Run: headless pygame with SDL's dummy video driver; simulated clock (each Clock.tick advances the game by its frame time, no real sleeping); random seed 0; keys injected as events and as key.get_pressed() state; no mouse input.
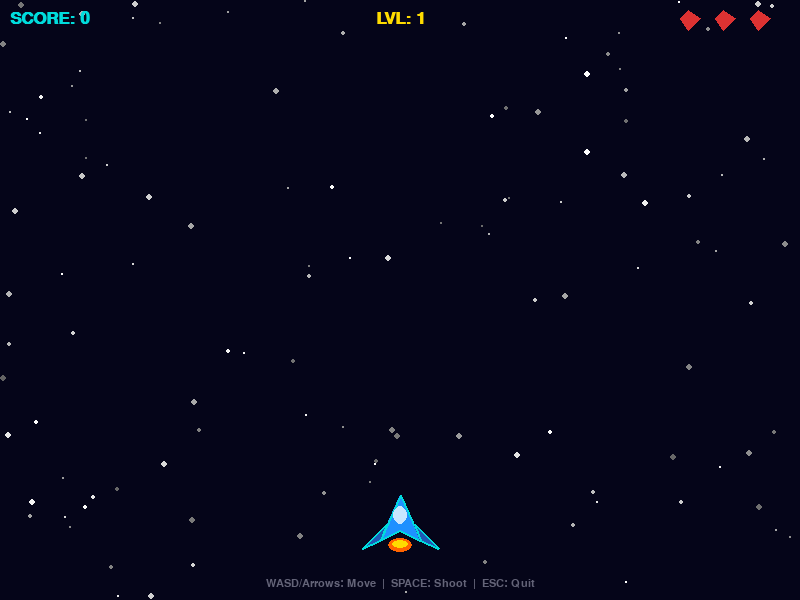
Frame 1 of 4 · flips 1–60 · no input
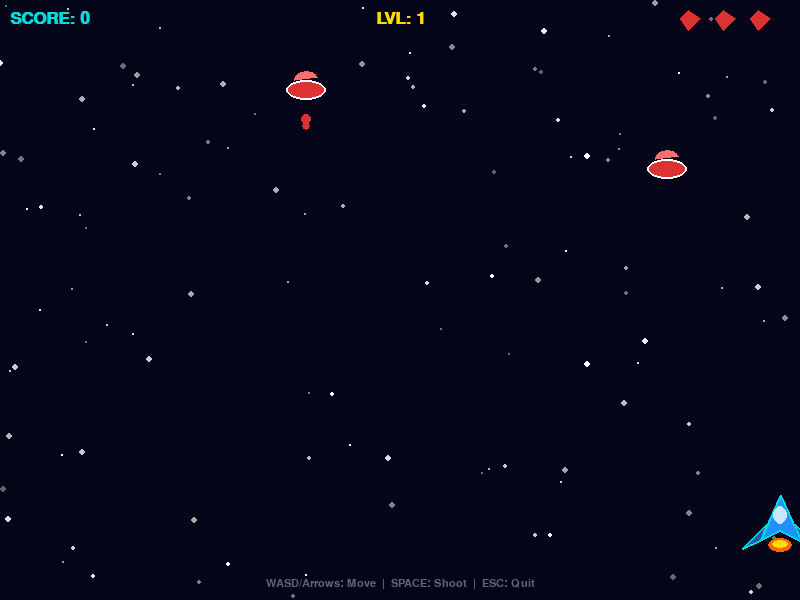
Frame 2 of 4 · flips 61–180 · tapped SPACE, RETURN · held RIGHT (→), D
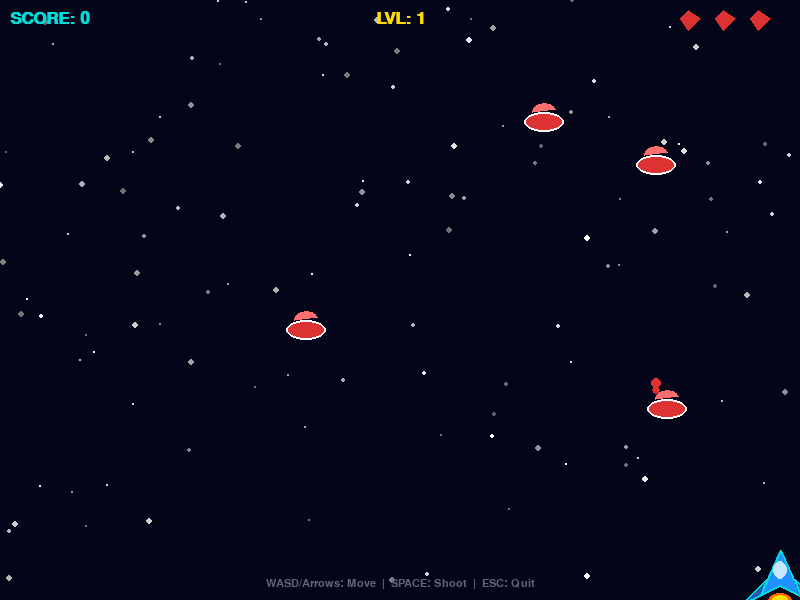
Frame 3 of 4 · flips 181–300 · held DOWN (↓), S
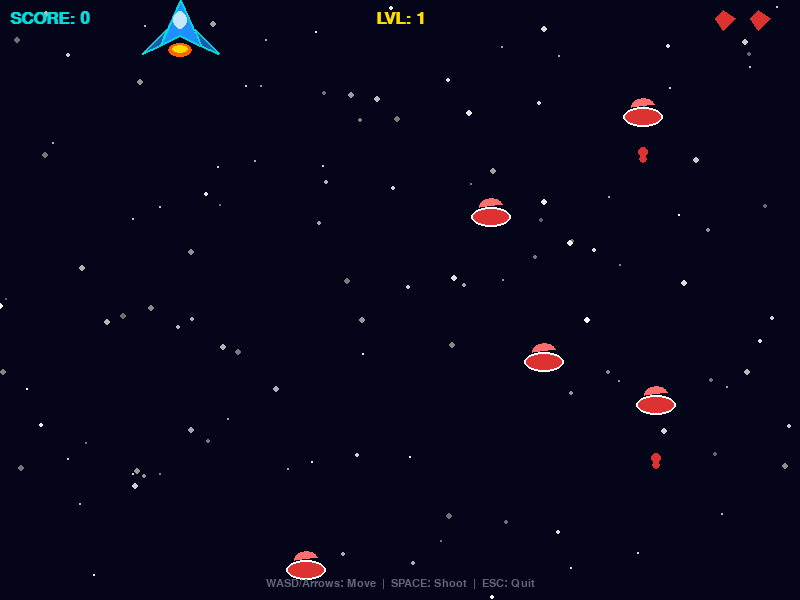
Frame 4 of 4 · flips 301–420 · held LEFT (←), A, UP (↑), W

The pygame program that drew these frames:

import pygame
import random
import math

WIDTH, HEIGHT   = 800, 600
FPS             = 60
WHITE           = (255, 255, 255)
BLACK           = (0,   0,   0)
RED             = (220,  50,  50)
GREEN           = ( 50, 220,  50)
CYAN            = (  0, 220, 220)
YELLOW          = (255, 220,   0)
ORANGE          = (255, 140,   0)
PURPLE          = (160,  32, 240)
DARK_BLUE       = (  5,   5,  25)
NEON_BLUE       = ( 30, 144, 255)

class Star:
    def __init__(self):
        self.reset(random.randint(0, HEIGHT))
    def reset(self, y=0):
        self.x      = random.randint(0, WIDTH)
        self.y      = y
        self.speed  = random.uniform(0.5, 2.5)
        self.size   = random.randint(1, 3)
        self.bright = random.randint(100, 255)
    def update(self):
        self.y += self.speed
        if self.y > HEIGHT:
            self.reset()
    def draw(self, s):
        c = (self.bright, self.bright, self.bright)
        pygame.draw.circle(s, c, (int(self.x), int(self.y)), self.size)

class Bullet:
    def __init__(self, x, y, dy=-10, color=YELLOW, radius=4):
        self.x, self.y = x, y
        self.dy = dy; self.color = color; self.radius = radius; self.active = True
    def update(self):
        self.y += self.dy
        if self.y < -10 or self.y > HEIGHT + 10:
            self.active = False
    def draw(self, s):
        pygame.draw.circle(s, self.color, (int(self.x), int(self.y)), self.radius)
        pygame.draw.circle(s, self.color, (int(self.x), int(self.y + self.radius + 2)), self.radius - 1)

class Particle:
    def __init__(self, x, y, color):
        self.x, self.y = x, y
        angle = random.uniform(0, 2 * math.pi)
        speed = random.uniform(1, 6)
        self.vx = math.cos(angle) * speed
        self.vy = math.sin(angle) * speed
        self.color = color
        self.life = random.randint(20, 45)
        self.max_life = self.life
    def update(self):
        self.x += self.vx; self.y += self.vy
        self.vx *= 0.92;   self.vy *= 0.92
        self.life -= 1
    def draw(self, s):
        if self.life > 0:
            r = max(1, int(4 * self.life / self.max_life))
            col = tuple(min(255, c) for c in self.color)
            pygame.draw.circle(s, col, (int(self.x), int(self.y)), r)

class Player:
    W = 40; H = 50; SPEED = 5
    def __init__(self):
        self.x = WIDTH // 2; self.y = HEIGHT - 80
        self.hp = 3; self.shoot_cooldown = 0; self.invincible = 0; self.score = 0
    def update(self, keys):
        if keys[pygame.K_LEFT]  or keys[pygame.K_a]: self.x -= self.SPEED
        if keys[pygame.K_RIGHT] or keys[pygame.K_d]: self.x += self.SPEED
        if keys[pygame.K_UP]    or keys[pygame.K_w]: self.y -= self.SPEED
        if keys[pygame.K_DOWN]  or keys[pygame.K_s]: self.y += self.SPEED
        self.x = max(self.W // 2, min(WIDTH  - self.W // 2, self.x))
        self.y = max(self.H // 2, min(HEIGHT - self.H // 2, self.y))
        if self.shoot_cooldown > 0: self.shoot_cooldown -= 1
        if self.invincible     > 0: self.invincible     -= 1
    def shoot(self):
        if self.shoot_cooldown == 0:
            self.shoot_cooldown = 12
            return [Bullet(self.x-12, self.y-20, dy=-12, color=CYAN),
                    Bullet(self.x+12, self.y-20, dy=-12, color=CYAN)]
        return []
    def draw(self, s):
        if self.invincible > 0 and (self.invincible // 4) % 2 == 0:
            return
        cx, cy = self.x, self.y
        pygame.draw.ellipse(s, (255,100,0), (cx-12, cy+18, 24, 14))
        pygame.draw.ellipse(s, YELLOW,      (cx-8,  cy+20, 16,  8))
        body = [(cx,cy-25),(cx+20,cy+20),(cx,cy+10),(cx-20,cy+20)]
        pygame.draw.polygon(s, NEON_BLUE, body)
        pygame.draw.polygon(s, CYAN, body, 2)
        lw = [(cx-20,cy+20),(cx-38,cy+28),(cx-14,cy+4)]
        rw = [(cx+20,cy+20),(cx+38,cy+28),(cx+14,cy+4)]
        pygame.draw.polygon(s,(30,90,180),lw); pygame.draw.polygon(s,CYAN,lw,2)
        pygame.draw.polygon(s,(30,90,180),rw); pygame.draw.polygon(s,CYAN,rw,2)
        pygame.draw.ellipse(s,(200,230,255),(cx-7,cy-14,14,18))
    def rect(self):
        return pygame.Rect(self.x-18, self.y-20, 36, 40)

class Enemy:
    TYPES = {
        'basic':  {'hp':1,'speed':2.0,'color':RED,   'score':10,'size':20},
        'fast':   {'hp':1,'speed':4.0,'color':ORANGE,'score':20,'size':16},
        'tank':   {'hp':4,'speed':1.2,'color':PURPLE,'score':50,'size':28},
        'zigzag': {'hp':2,'speed':2.5,'color':GREEN, 'score':30,'size':18},
    }
    def __init__(self, kind='basic'):
        self.kind = kind
        cfg = self.TYPES[kind]
        self.hp = self.max_hp = cfg['hp']
        self.speed = cfg['speed']; self.color = cfg['color']
        self.score_val = cfg['score']; self.size = cfg['size']
        self.x = random.randint(self.size, WIDTH - self.size)
        self.y = random.randint(-120, -self.size)
        self.angle = 0; self.shoot_timer = random.randint(60, 180)
    def update(self):
        self.y += self.speed
        if self.kind == 'zigzag':
            self.x += math.sin(self.y * 0.05) * 3
            self.x = max(self.size, min(WIDTH - self.size, self.x))
        self.angle += 2; self.shoot_timer -= 1
    def should_shoot(self):
        if self.shoot_timer <= 0:
            self.shoot_timer = random.randint(90, 200); return True
        return False
    def shoot(self):
        return [Bullet(self.x, self.y + self.size, dy=5, color=RED, radius=5)]
    def draw(self, s):
        cx, cy, sz = int(self.x), int(self.y), self.size
        if self.kind == 'tank':
            pts = [(cx+int(sz*math.cos(math.radians(self.angle+60*i))),
                    cy+int(sz*math.sin(math.radians(self.angle+60*i)))) for i in range(6)]
            pygame.draw.polygon(s, self.color, pts)
            pygame.draw.polygon(s, WHITE, pts, 2)
            bw = sz*2; filled = int(bw * self.hp / self.max_hp)
            pygame.draw.rect(s, RED,   (cx-sz, cy-sz-10, bw, 5))
            pygame.draw.rect(s, GREEN, (cx-sz, cy-sz-10, filled, 5))
        else:
            pygame.draw.ellipse(s, self.color, (cx-sz, cy-sz//2, sz*2, sz))
            pygame.draw.ellipse(s, WHITE,       (cx-sz, cy-sz//2, sz*2, sz), 2)
            dp = [(cx+int((sz*0.6)*math.cos(math.radians(a))),
                   cy-sz//2+int((sz*0.5)*math.sin(math.radians(a)))) for a in range(180,360,20)]
            if len(dp) > 2:
                pygame.draw.polygon(s, tuple(min(255,c+60) for c in self.color), dp)
    def rect(self):
        return pygame.Rect(self.x-self.size, self.y-self.size, self.size*2, self.size*2)
    def hit(self):
        self.hp -= 1; return self.hp <= 0

class PowerUp:
    def __init__(self):
        self.x = random.randint(30, WIDTH-30); self.y = -20
        self.kind = random.choice(['shield','rapid','bomb'])
        self.speed = 2.0; self.angle = 0; self.active = True
        self.color = {'shield':(0,200,255),'rapid':YELLOW,'bomb':ORANGE}[self.kind]
    def update(self):
        self.y += self.speed; self.angle += 3
        if self.y > HEIGHT + 20: self.active = False
    def draw(self, s):
        cx, cy = int(self.x), int(self.y)
        pts = [(cx+int(14*math.cos(math.radians(self.angle+60*i))),
                cy+int(14*math.sin(math.radians(self.angle+60*i)))) for i in range(6)]
        pygame.draw.polygon(s, self.color, pts)
        pygame.draw.polygon(s, WHITE, pts, 2)
        fs = pygame.font.SysFont('Arial', 12, bold=True)
        lbl = fs.render({'shield':'S','rapid':'R','bomb':'B'}[self.kind], True, BLACK)
        s.blit(lbl, (cx - lbl.get_width()//2, cy - lbl.get_height()//2))
    def rect(self):
        return pygame.Rect(self.x-14, self.y-14, 28, 28)

def draw_hud(screen, player, level, font, sf):
    screen.blit(font.render(f"SCORE: {player.score}", True, CYAN), (10, 10))
    lt = font.render(f"LVL: {level}", True, YELLOW)
    screen.blit(lt, (WIDTH//2 - lt.get_width()//2, 10))
    for i in range(player.hp):
        pygame.draw.polygon(screen, RED, [
            (WIDTH-30-i*35,18),(WIDTH-42-i*35,10),(WIDTH-50-i*35,18),(WIDTH-42-i*35,30)])
    ht = sf.render("WASD/Arrows: Move  |  SPACE: Shoot  |  ESC: Quit", True, (100,100,120))
    screen.blit(ht, (WIDTH//2 - ht.get_width()//2, HEIGHT-22))

def draw_overlay(screen, title, sub, color, fb, font):
    ov = pygame.Surface((WIDTH, HEIGHT), pygame.SRCALPHA)
    ov.fill((0,0,0,160)); screen.blit(ov,(0,0))
    t = fb.render(title, True, color); s = font.render(sub, True, WHITE)
    screen.blit(t,(WIDTH//2-t.get_width()//2, HEIGHT//2-60))
    screen.blit(s,(WIDTH//2-s.get_width()//2, HEIGHT//2+10))

def run_game():
    pygame.init()
    screen = pygame.display.set_mode((WIDTH, HEIGHT))
    pygame.display.set_caption("SPACE SHOOTER  |  GitHub Copilot Edition")
    clock  = pygame.time.Clock()
    fb     = pygame.font.SysFont('Arial', 56, bold=True)
    font   = pygame.font.SysFont('Arial', 26, bold=True)
    sf     = pygame.font.SysFont('Arial', 16)

    stars    = [Star() for _ in range(120)]
    player   = Player()
    pb = []; eb = []; enemies = []; particles = []; powerups = []
    level=1; et=0; ei=60; pt=0; state='playing'
    bomb=0; rapid=0; shield=0
    KINDS = ['basic','basic','basic','fast','zigzag','tank']

    def spawn():
        enemies.append(Enemy(random.choice(KINDS[:max(2,min(len(KINDS),2+level))])))

    def explode(x, y, color, n=18):
        for _ in range(n): particles.append(Particle(x, y, color))

    running = True
    while running:
        clock.tick(FPS)
        for ev in pygame.event.get():
            if ev.type == pygame.QUIT: running = False
            if ev.type == pygame.KEYDOWN:
                if ev.key == pygame.K_ESCAPE: running = False
                if state != 'playing' and ev.key == pygame.K_r:
                    run_game(); return

        keys = pygame.key.get_pressed()

        if state == 'playing':
            player.update(keys)
            if keys[pygame.K_SPACE]:
                player.shoot_cooldown = min(player.shoot_cooldown, 6 if rapid>0 else 12)
                pb.extend(player.shoot())
            if rapid>0:  rapid  -= 1
            if shield>0: shield -= 1
            if bomb>0:   bomb   -= 1
            et += 1
            if et >= ei:
                spawn(); et=0; ei=max(25, 60-level*4)
            pt += 1
            if pt >= 600:
                powerups.append(PowerUp()); pt=0
            if player.score >= level * 300:
                level += 1
            for o in stars:    o.update()
            for b in pb:       b.update()
            for b in eb:       b.update()
            for e in enemies:
                e.update()
                if e.should_shoot(): eb.extend(e.shoot())
            for p in particles: p.update()
            for pu in powerups: pu.update()
            pb[:]       = [b for b in pb if b.active]
            eb[:]       = [b for b in eb if b.active]
            enemies[:]  = [e for e in enemies if e.y < HEIGHT+60]
            particles[:]= [p for p in particles if p.life > 0]
            powerups[:] = [pu for pu in powerups if pu.active]

            for b in pb[:]:
                for e in enemies[:]:
                    if b.active and e.rect().collidepoint(b.x, b.y):
                        b.active = False
                        if e.hit():
                            player.score += e.score_val
                            explode(e.x, e.y, e.color)
                            enemies.remove(e)
                        else:
                            explode(e.x, e.y, (255,200,0), n=6)

            if player.invincible == 0 and shield == 0:
                for b in eb[:]:
                    if b.active and player.rect().collidepoint(b.x, b.y):
                        b.active=False; player.hp-=1; player.invincible=90
                        explode(player.x, player.y, (100,180,255), n=10)
                        if player.hp<=0: explode(player.x,player.y,CYAN,n=40); state='dead'
                for e in enemies[:]:
                    if e.rect().colliderect(player.rect()):
                        player.hp-=1; player.invincible=90
                        explode(e.x,e.y,e.color); enemies.remove(e)
                        if player.hp<=0: state='dead'

            for pu in powerups[:]:
                if pu.rect().colliderect(player.rect()):
                    pu.active=False
                    if pu.kind=='shield':
                        shield=300; explode(player.x,player.y,(0,200,255),n=12)
                    elif pu.kind=='rapid':
                        rapid=300;  explode(player.x,player.y,YELLOW,n=12)
                    elif pu.kind=='bomb':
                        for e in enemies: explode(e.x,e.y,e.color)
                        player.score+=len(enemies)*5
                        enemies.clear(); eb.clear(); bomb=30

        screen.fill(DARK_BLUE)
        for o in stars:    o.draw(screen)
        for p in particles: p.draw(screen)
        for pu in powerups: pu.draw(screen)
        for e in enemies:   e.draw(screen)
        for b in eb:        b.draw(screen)
        for b in pb:        b.draw(screen)
        if shield>0:
            pygame.draw.circle(screen,(0,200,255),(player.x,player.y),32,2)
        if bomb>0:
            fl=pygame.Surface((WIDTH,HEIGHT)); fl.set_alpha(min(200,bomb*6))
            fl.fill(ORANGE); screen.blit(fl,(0,0))
        player.draw(screen)
        draw_hud(screen, player, level, font, sf)
        if rapid>0:
            screen.blit(sf.render(f"RAPID FIRE: {rapid//60+1}s",True,YELLOW),(10,45))
        if shield>0:
            screen.blit(sf.render(f"SHIELD: {shield//60+1}s",True,(0,200,255)),(10,65 if rapid>0 else 45))
        if state=='dead':
            draw_overlay(screen,"GAME OVER",f"Score: {player.score}  |  Press R to restart",RED,fb,font)
        pygame.display.flip()

    pygame.quit()

if __name__ == '__main__':
    run_game()
